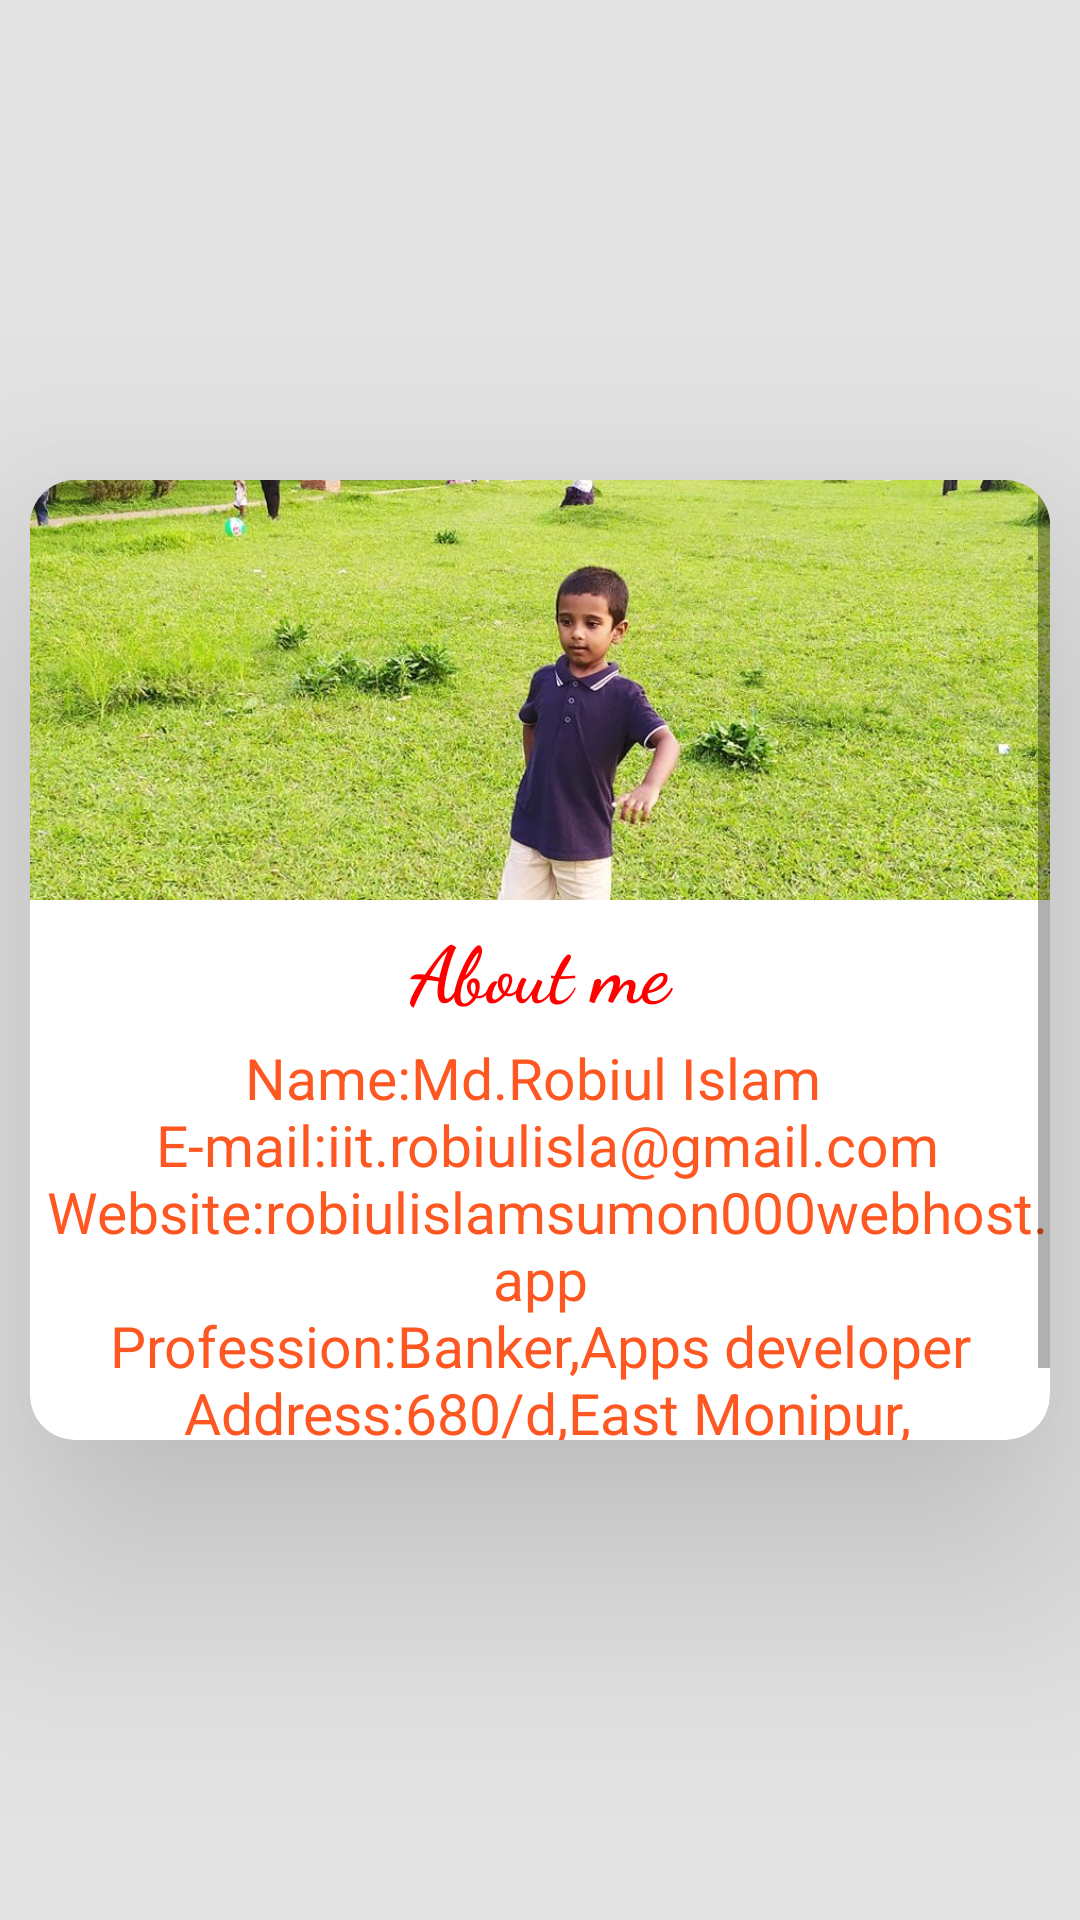

Layout XML and referenced resources for this Android screen:
<!-- AndroidManifest.xml: application theme Theme.InternetExplore -->
<!-- res/layout/activity_about_developer.xml -->
<?xml version="1.0" encoding="utf-8"?>
<LinearLayout xmlns:android="http://schemas.android.com/apk/res/android"
    xmlns:app="http://schemas.android.com/apk/res-auto"
    xmlns:tools="http://schemas.android.com/tools"
    android:layout_width="match_parent"
    android:layout_height="match_parent"
    android:background="#e4e4e4"
    android:gravity="center"
    tools:context=".AboutDeveloper">

    <androidx.cardview.widget.CardView
        android:layout_width="340dp"
        android:layout_height="320dp"
        app:cardCornerRadius="15dp"
        app:cardElevation="50dp">

        <ScrollView
            android:layout_width="match_parent"
            android:layout_height="wrap_content">


            <LinearLayout
                android:layout_width="match_parent"
                android:layout_height="match_parent"
                android:orientation="vertical">

                <ImageView
                    android:layout_width="match_parent"
                    android:layout_height="140dp"
                    android:scaleType="centerCrop"
                    android:src="@drawable/rafsan" />

                <TextView
                    android:layout_width="match_parent"
                    android:layout_height="wrap_content"
                    android:layout_gravity="center"
                    android:layout_marginTop="5dp"
                    android:fontFamily="cursive"
                    android:text="About me"
                    android:textAlignment="center"
                    android:textColor="#ff0000"
                    android:textSize="26sp"
                    android:textStyle="bold" />

                <TextView
                    android:layout_width="match_parent"
                    android:layout_height="wrap_content"
                    android:layout_gravity="center_horizontal"
                    android:layout_marginTop="5dp"
                    android:text="@string/developer_text"
                    android:textAlignment="center"
                    android:textColor="#FF5722"
                    android:textSize="19sp" />


            </LinearLayout>

        </ScrollView>
    </androidx.cardview.widget.CardView>

</LinearLayout>
<!-- resources referenced by this layout -->
<resources>
  <!-- drawable rafsan: jpg bitmap (drawable-v24, 306254 bytes) -->
  <string name="developer_text">
  
          Name:Md.Robiul Islam \n
          E-mail:iit.robiulisla@gmail.com\n
          Website:robiulislamsumon000webhost.app\n
          Profession:Banker,Apps developer \n
          Address:680/d,East Monipur,\n WestKazipara,Mirpur
  
  
      </string>
  <style name="Theme.InternetExplore" parent="Theme.MaterialComponents.DayNight.NoActionBar.Bridge">
          
          <item name="colorPrimary">#63cdff</item>
          <item name="colorPrimaryVariant">#00b0ff</item>
          <item name="colorOnPrimary">@color/white</item>
          <item name="colorAccent">#ff3d00</item>
          
          <item name="colorSecondary">@color/teal_200</item>
          <item name="colorSecondaryVariant">@color/teal_700</item>
          <item name="colorOnSecondary">@color/black</item>
          
          <item name="android:statusBarColor" tools:targetApi="l">?attr/colorPrimaryVariant</item>
          
      </style>
  <color name="white">#FFFFFFFF</color>
  <color name="teal_200">#FF03DAC5</color>
  <color name="teal_700">#FF018786</color>
  <color name="black">#FF000000</color>
</resources>
